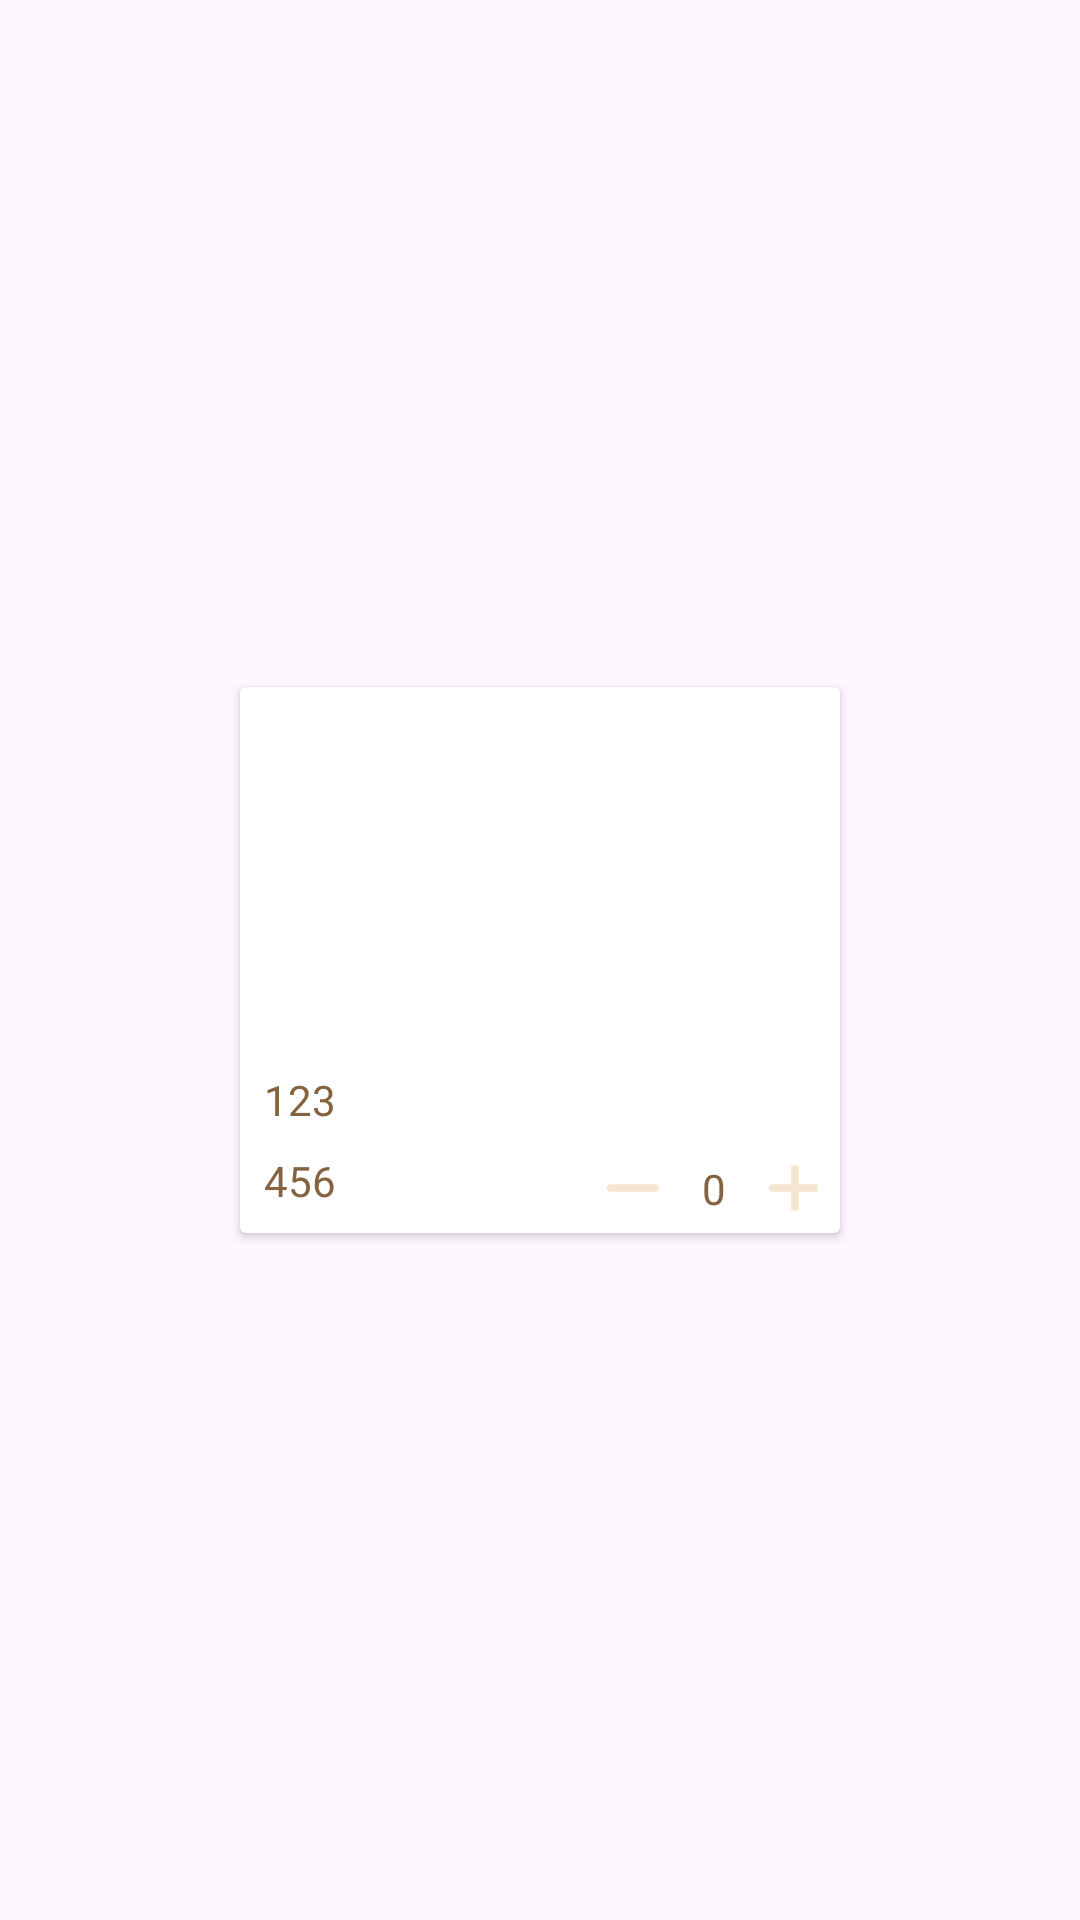

This screen was rendered from an Android layout file. Write that file and the resources it references.
<!-- AndroidManifest.xml: application theme Theme.CoffeeShop -->
<!-- res/layout/coffeemenu_item.xml -->
<?xml version="1.0" encoding="utf-8"?>
<androidx.constraintlayout.widget.ConstraintLayout xmlns:android="http://schemas.android.com/apk/res/android"
    xmlns:app="http://schemas.android.com/apk/res-auto"
    xmlns:tools="http://schemas.android.com/tools"
    android:layout_width="wrap_content"
    android:layout_height="wrap_content"
    android:padding="8dp">

    <androidx.cardview.widget.CardView
        android:layout_width="wrap_content"
        android:layout_height="wrap_content"
        app:layout_constraintBottom_toBottomOf="parent"
        app:layout_constraintEnd_toEndOf="parent"
        app:layout_constraintStart_toStartOf="parent"
        app:layout_constraintTop_toTopOf="parent">

    <androidx.constraintlayout.widget.ConstraintLayout
        android:layout_width="wrap_content"
        android:layout_height="wrap_content">

        <ImageView
            android:id="@+id/coffeeIV"
            android:layout_width="200dp"
            android:layout_height="120dp"
            android:scaleType="centerCrop"
            app:layout_constraintEnd_toEndOf="parent"
            app:layout_constraintStart_toStartOf="parent"
            app:layout_constraintTop_toTopOf="parent" />

        <TextView
            android:id="@+id/itemNameTV"
            android:layout_width="wrap_content"
            android:layout_height="wrap_content"
            android:layout_margin="8dp"
            android:text="123"
            app:layout_constraintStart_toStartOf="parent"
            app:layout_constraintTop_toBottomOf="@+id/coffeeIV" />

        <TextView
            android:id="@+id/itemPriceTV"
            android:layout_width="wrap_content"
            android:layout_height="wrap_content"
            android:layout_margin="8dp"
            android:text="456"
            android:textFontWeight="800"
            app:layout_constraintBottom_toBottomOf="parent"
            app:layout_constraintStart_toStartOf="parent"
            app:layout_constraintTop_toBottomOf="@+id/itemNameTV" />

        <ImageButton
            android:id="@+id/plusBtn"
            android:layout_width="30dp"
            android:layout_height="30dp"
            android:background="@drawable/plus_l"
            app:layout_constraintBottom_toBottomOf="parent"
            app:layout_constraintEnd_toEndOf="parent" />

        <TextView
            android:id="@+id/quantityTV"
            android:layout_width="wrap_content"
            android:layout_height="wrap_content"
            android:layout_marginHorizontal="8dp"
            android:text="0"
            app:layout_constraintBottom_toBottomOf="@+id/plusBtn"
            app:layout_constraintEnd_toStartOf="@+id/plusBtn"
            app:layout_constraintTop_toTopOf="@+id/plusBtn" />

        <ImageButton
            android:id="@+id/minusBtn"
            android:layout_width="30dp"
            android:layout_height="30dp"
            android:layout_marginEnd="8dp"
            android:background="@drawable/minus_l"
            app:layout_constraintBottom_toBottomOf="parent"
            app:layout_constraintEnd_toStartOf="@+id/quantityTV" />
    </androidx.constraintlayout.widget.ConstraintLayout>
    </androidx.cardview.widget.CardView>

</androidx.constraintlayout.widget.ConstraintLayout>
<!-- resources referenced by this layout -->
<resources>
  <!-- drawable minus_l: png bitmap (drawable, 330 bytes) -->
  <!-- drawable plus_l: png bitmap (drawable, 382 bytes) -->
  <style name="Theme.CoffeeShop" parent="Base.Theme.CoffeeShop" />
  <style name="Base.Theme.CoffeeShop" parent="Theme.Material3.DayNight.NoActionBar">
          
           <item name="colorPrimary">@color/black</item>
          <item name="android:textColor">@color/brown</item>
      </style>
  <color name="black">#FF000000</color>
  <color name="brown">#846340</color>
</resources>
